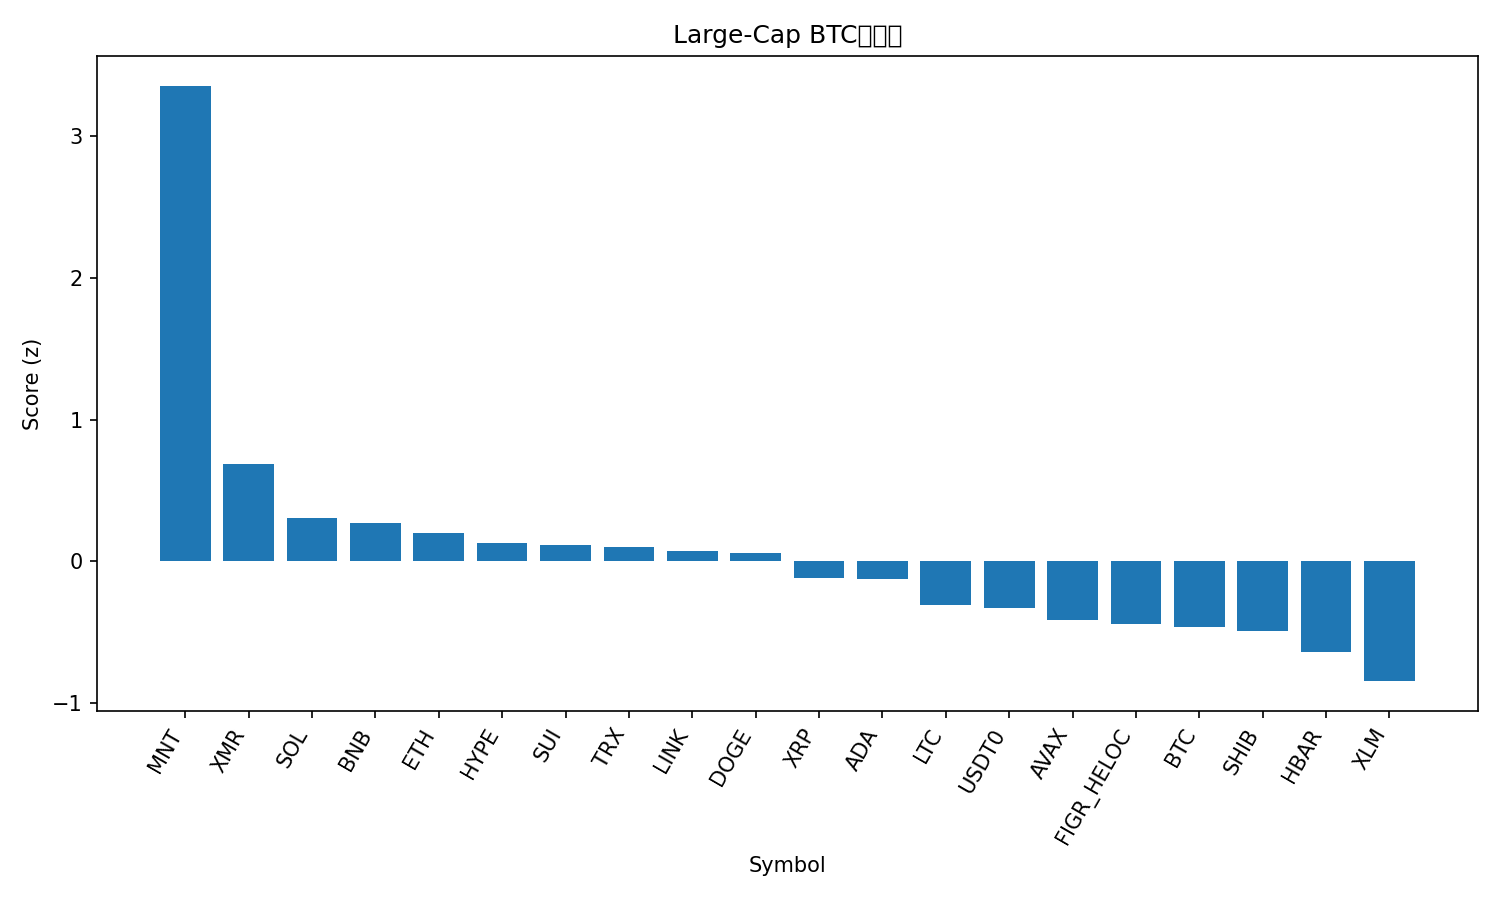

The data file committed next to this chart (first rows):
rank, name, symbol, price_btc, price_usd, pct_1h_btc, pct_24h_btc, pct_7d_btc, market_cap_rank, market_cap_usd, volume_usd, score
1, Mantle, MNT, 1.652e-05, 1.77, 1.415, 7.897, 14.47, 34, 5755014393, 188923649, 3.358
2, Monero, XMR, 0.002891, 309.6, -0.01184, 6.011, 7.602, 35, 5711818479, 156251815, 0.6909
3, Solana, SOL, 0.001746, 187, 0.1934, 1.328, 8.189, 6, 102262543564, 3718944589, 0.3038
4, BNB, BNB, 0.01021, 1094, 0.4799, 0.3289, 0.5399, 4, 152219814242, 2458076349, 0.2732
5, Ethereum, ETH, 0.03647, 3905, 0.1735, 0.9453, 6.814, 2, 471373957620, 18810725474, 0.1997
6, Hyperliquid, HYPE, 0.000343, 36.74, -0.1831, 5.306, 2.474, 20, 9945936062, 296423370, 0.131
7, Sui, SUI, 2.333e-05, 2.5, 0.0627, 2.471, 3.945, 22, 9053192271, 609636732, 0.113
8, TRON, TRX, 2.94e-06, 0.3148, 0.2413, 0.6645, 4.068, 9, 29798066048, 411258954, 0.1012
9, Chainlink, LINK, 0.0001574, 16.86, 0.2517, 0.9584, 1.735, 17, 11749857656, 400057880, 0.07219
10, Dogecoin, DOGE, 1.78e-06, 0.1902, 0.04297, 1.939, 5.375, 10, 28794278238, 1041264595, 0.05813
11, XRP, XRP, 2.205e-05, 2.36, 0.04707, 1.066, 4.146, 5, 141614935009, 2319973187, -0.1142
12, Cardano, ADA, 5.92e-06, 0.6344, 0.09155, 0.9364, 2.797, 11, 23192778479, 514926581, -0.1267
13, Litecoin, LTC, 0.0008588, 91.98, -0.04538, 1.369, 1.56, 30, 7029269910, 348630538, -0.3105
14, USDT0, USDT0, 9.34e-06, 1.0, 0.05845, -0.4051, 4.151, 28, 7731821080, 237656984, -0.3322
15, Avalanche, AVAX, 0.000189, 20.24, -0.03131, 1.112, -0.5477, 26, 8630210110, 301204456, -0.411
16, Figure Heloc, FIGR_HELOC, 9.34e-06, 1.0, -0.001496, -0.3712, 3.444, 15, 13083031175, 2000, -0.4438
17, Bitcoin, BTC, 1.0, 107094, 0.0, 0.0, 0.0, 1, 2135132567958, 29207336351, -0.4614
18, Shiba Inu, SHIB, 9.2575e-11, 9.91e-06, -0.1131, 0.5768, 2.61, 33, 5841417217, 119501795, -0.4937
19, Hedera, HBAR, 1.54e-06, 0.1652, -0.1643, 0.4923, 1.059, 31, 7005867389, 137341127, -0.6423
20, Stellar, XLM, 2.93e-06, 0.3137, -0.3133, 0.4417, 1.722, 19, 10037559563, 133283169, -0.8449
21, Bitcoin Cash, BCH, 0.004339, 464.7, -0.05562, -2.312, -5.828, 21, 9266696159, 178031234, -1.182
